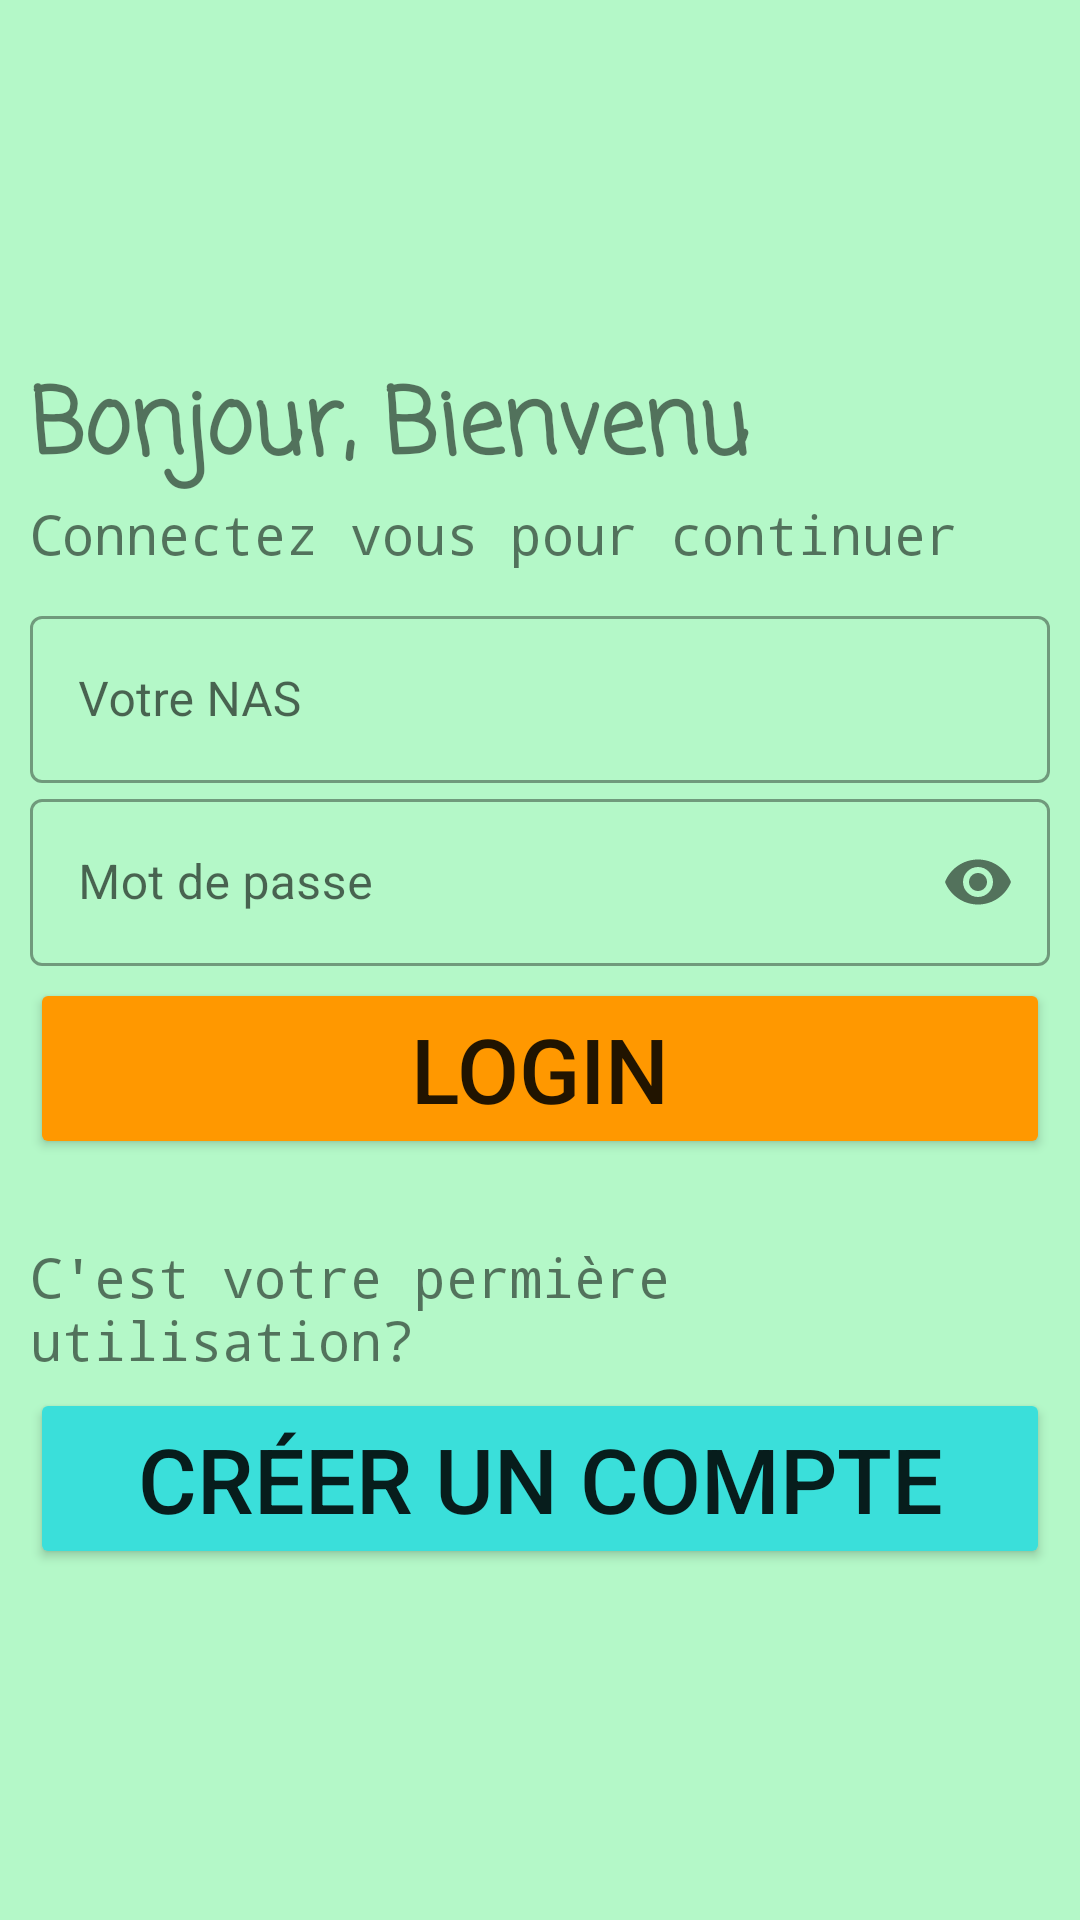

The Android layout XML behind this screen, and the referenced resources:
<!-- AndroidManifest.xml: application theme Theme.TpFinalMobile -->
<!-- res/layout/activity_login.xml -->
<?xml version="1.0" encoding="utf-8"?>
<LinearLayout xmlns:android="http://schemas.android.com/apk/res/android"
    xmlns:app="http://schemas.android.com/apk/res-auto"
    xmlns:tools="http://schemas.android.com/tools"
    android:layout_width="match_parent"
    android:layout_height="match_parent"
    tools:context=".LoginActivity"
    android:orientation="vertical"
    android:background="#B4F8C8">

    <ImageView
        android:id="@+id/imageViewLogo"
        android:layout_width="120dp"
        android:layout_height="120dp"
        android:src="@drawable/stopcoronavirus"
        android:transitionName="imageView_logo"/>

    <TextView
        android:id="@+id/textViewWelcome"
        android:layout_width="wrap_content"
        android:layout_height="wrap_content"
        android:fontFamily="casual"
        android:text="Bonjour, Bienvenu"
        android:layout_marginLeft="10dp"
        android:textSize="30sp"
        android:textStyle="bold"
        android:transitionName="textView_title"/>

    <TextView
        android:id="@+id/textViewSignIn"
        android:layout_width="wrap_content"
        android:layout_height="wrap_content"
        android:fontFamily="monospace"
        android:text="Connectez vous pour continuer"
        android:layout_marginLeft="10dp"
        android:textSize="18sp"
        android:transitionName="textView_account"/>

    <LinearLayout
        android:layout_width="match_parent"
        android:layout_height="wrap_content"
        android:layout_marginTop="10dp"
        android:layout_marginBottom="20dp"
        android:orientation="vertical">

        <com.google.android.material.textfield.TextInputLayout
            android:layout_width="match_parent"
            android:layout_height="wrap_content"
            android:id="@+id/TextLayoutUser"
            style="@style/Widget.MaterialComponents.TextInputLayout.OutlinedBox"
            android:hint="Votre NAS">

            <com.google.android.material.textfield.TextInputEditText
                android:id="@+id/TextFieldNummAssurSocLogin"
                android:layout_width="match_parent"
                android:layout_height="wrap_content"
                android:layout_marginLeft="10dp"
                android:layout_marginRight="10dp"
                android:textColor="#7d7d7d" />

        </com.google.android.material.textfield.TextInputLayout>

        <com.google.android.material.textfield.TextInputLayout
            android:layout_width="match_parent"
            android:layout_height="wrap_content"
            android:id="@+id/TextLayoutPassword"
            style="@style/Widget.MaterialComponents.TextInputLayout.OutlinedBox"
            android:hint="Mot de passe"
            app:passwordToggleEnabled="true">

            <com.google.android.material.textfield.TextInputEditText
                android:id="@+id/TextFieldPasswordLogin"
                android:layout_width="match_parent"
                android:layout_height="wrap_content"
                android:layout_marginLeft="10dp"
                android:layout_marginRight="10dp"
                android:inputType="textPassword"
                android:textColor="#7d7d7d" />

        </com.google.android.material.textfield.TextInputLayout>

        <Button
            android:id="@+id/buttonLogin"
            android:layout_width="match_parent"
            android:layout_height="wrap_content"
            android:layout_marginLeft="10dp"
            android:layout_marginTop="4dp"
            android:layout_marginRight="10dp"
            android:layout_marginBottom="7dp"
            android:backgroundTint="#FF9800"
            android:elevation="0dp"
            android:onClick="loginToAccount"
            android:text="Login"
            android:textSize="30sp" />

        <TextView
            android:id="@+id/textViewNoAccount"
            android:layout_width="wrap_content"
            android:layout_height="wrap_content"
            android:fontFamily="monospace"
            android:text="C'est votre permière utilisation?"
            android:layout_marginLeft="10dp"
            android:layout_marginTop="20dp"
            android:textSize="18sp" />

        <Button
            android:id="@+id/buttonSignUpRedirection"
            android:layout_width="match_parent"
            android:layout_height="wrap_content"
            android:layout_marginLeft="10dp"
            android:layout_marginTop="4dp"
            android:layout_marginRight="10dp"
            android:layout_marginBottom="7dp"
            android:backgroundTint="#3ADFDA"
            android:elevation="0dp"
            android:onClick="goToSignUp"
            android:text="Créer un compte"
            android:textSize="30sp" />

    </LinearLayout>
</LinearLayout>
<!-- resources referenced by this layout -->
<resources>
  <style name="Theme.TpFinalMobile" parent="Theme.MaterialComponents.DayNight.NoActionBar">
          
          <item name="colorPrimary">@color/purple_500</item>
          <item name="colorPrimaryVariant">@color/purple_700</item>
          <item name="colorOnPrimary">@color/white</item>
          
          <item name="colorSecondary">@color/teal_200</item>
          <item name="colorSecondaryVariant">@color/teal_700</item>
          <item name="colorOnSecondary">@color/black</item>
          
          <item name="android:statusBarColor" tools:targetApi="l">?attr/colorPrimaryVariant</item>
          
          <item name="android:windowContentTransitions">true</item>
      </style>
  <!-- not gathered from this repository: default colours our renderer supplied (Android Studio template values) -->
  <color name="purple_500">#FF6200EE</color>
  <color name="purple_700">#FF3700B3</color>
  <color name="teal_200">#FF03DAC5</color>
  <color name="teal_700">#FF018786</color>
  <color name="black">#FF000000</color>
  <color name="white">#FFFFFFFF</color>
</resources>
